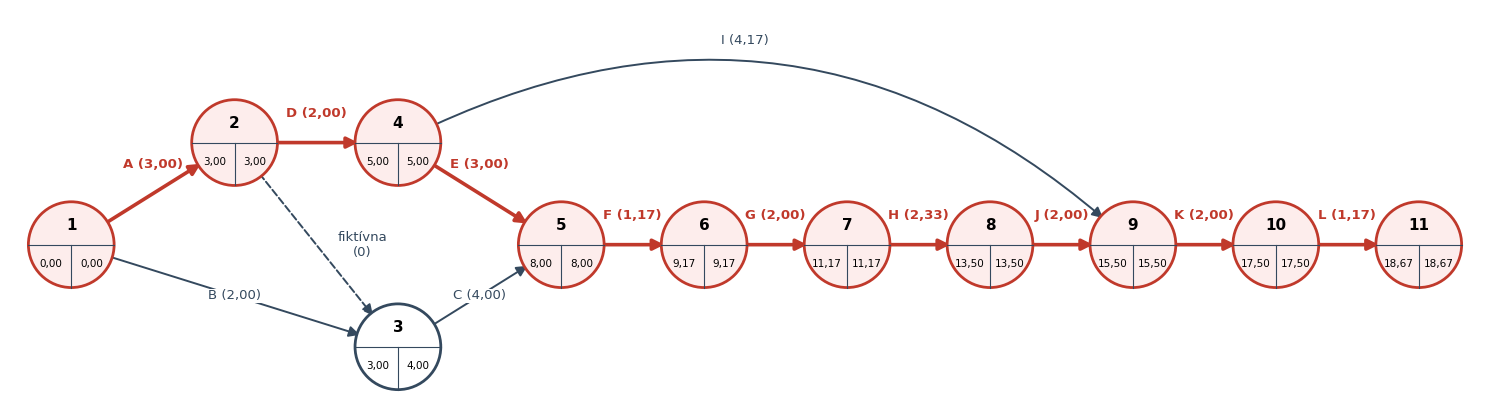
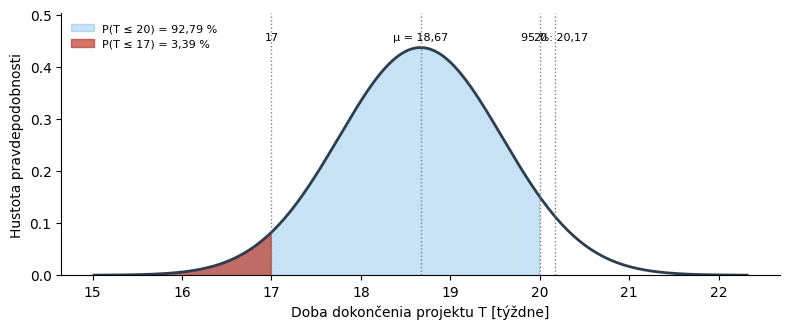
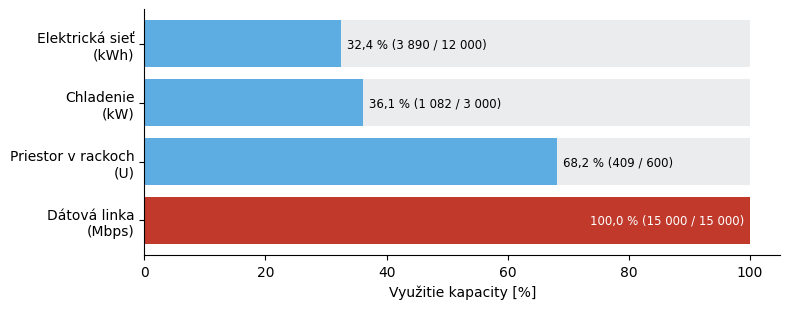

The matplotlib source for these figures, in order:
import json, math, numpy as np
from fractions import Fraction as F
from scipy.stats import norm
import matplotlib; matplotlib.use('Agg')
import matplotlib.pyplot as plt
from matplotlib.patches import Circle, FancyArrowPatch
plt.rcParams['font.family']='DejaVu Sans'
# ---------- PERT AOA ----------
acts={'A':([],2,3,4),'B':([],1,2,3),'C':(['A','B'],3,4,5),'D':(['A'],1,2,3),'E':(['D'],2,3,4),
'F':(['C','E'],1,1,2),'G':(['F'],1,2,3),'H':(['G'],2,2,4),'I':(['D'],3,4,6),'J':(['H'],1,2,3),
'K':(['I','J'],1,2,3),'L':(['K'],1,1,2)}
te={k:F(a+4*m+b,6) for k,(p,a,m,b) in acts.items()}
var={k:F(b-a,6)**2 for k,(p,a,m,b) in acts.items()}
edges=[('A',1,2),('B',1,3),('Fikt',2,3),('C',3,5),('D',2,4),('E',4,5),('F',5,6),('G',6,7),('H',7,8),('I',4,9),('J',8,9),('K',9,10),('L',10,11)]
dur={e[0]:(te.get(e[0],F(0))) for e in edges}
vv={e[0]:(var.get(e[0],F(0))) for e in edges}
N=11
# incidence matrix
names=[e[0] for e in edges]
Inc=[[0]*len(edges) for _ in range(N)]
for j,(n,i,k) in enumerate(edges): Inc[i-1][j]=-1; Inc[k-1][j]=1
# forward via incidence
t0=[F(0)]*N; s0=[F(0)]*N
for r in range(N):
    inc=[j for j in range(len(edges)) if Inc[r][j]==1]
    best=None
    for j in inc:
        i=[q for q in range(N) if Inc[q][j]==-1][0]
        val=t0[i]+dur[names[j]]
        if best is None or val>best[0] or (val==best[0] and s0[i]+vv[names[j]]>best[1]): best=(val,s0[i]+vv[names[j]])
    if best: t0[r],s0[r]=best
T=t0[-1]; t1=[T]*N
for r in reversed(range(N)):
    out=[j for j in range(len(edges)) if Inc[r][j]==-1]
    if out: t1[r]=min(t1[[q for q in range(N) if Inc[q][j]==1][0]]-dur[names[j]] for j in out)
print('T',T,[str(x) for x in t0],[str(x) for x in t1],[str(x) for x in s0])
nodeP=[]
for r in range(N):
    if s0[r]==0: p=1.0
    else: p=norm.cdf(float(t1[r]-t0[r])/math.sqrt(float(s0[r])))
    nodeP.append(p)
print('nodeP',nodeP)
edgeinfo=[]
for (n,i,k) in edges:
    ES=t0[i-1]; EF=ES+dur[n]; LF=t1[k-1]; LS=LF-dur[n]; Rc=LS-ES; Rv=t0[k-1]-EF
    edgeinfo.append(dict(n=n,i=i,j=k,te=float(dur[n]),ES=float(ES),EF=float(EF),LS=float(LS),LF=float(LF),Rc=float(Rc),Rv=float(Rv),crit=(Rc==0)))
crit=[e['n'] for e in edgeinfo if e['crit'] and e['n']!='Fikt']
V=sum(var[c] for c in crit); sd=math.sqrt(float(V))
print('crit',crit,V,sd)
# monte carlo beta-pert
rng=np.random.default_rng(2026); M=200000
samp={}
for k,(p,a,m,b) in acts.items():
    al=1+4*(m-a)/(b-a); be=1+4*(b-m)/(b-a)
    samp[k]=a+(b-a)*rng.beta(al,be,M)
EFs={}
for k in ['A','B','C','D','E','I','F','G','H','J','K','L']:
    st=np.zeros(M)
    for p in acts[k][0]: st=np.maximum(st,EFs[p])
    EFs[k]=st+samp[k]
Tmc=EFs['L']
mc=dict(mean=float(Tmc.mean()),sd=float(Tmc.std()),p17=float((Tmc<=17).mean()),p20=float((Tmc<=20).mean()),q95=float(np.quantile(Tmc,.95)),q90=float(np.quantile(Tmc,.9)))
print('MC',mc)
probs={str(d):dict(z=(d-float(T))/sd,p=norm.cdf((d-float(T))/sd)) for d in [17,18,19,20,21]}
quant={str(p):dict(z=norm.ppf(p),T=float(T)+norm.ppf(p)*sd) for p in [0.9,0.95,0.99]}
print(probs,quant)
# ---------- LP ----------
lp=dict(x=[0,0,50,76,25,15],Z=4130,cont=[0,0,50,76.2758621,24.9310345,15],Zc=4139.103448,
 dual=dict(net=0.4268966,eco=-91.034483),rc=[-0.78966,-5.92414,-36.34483,0,0,-29.80690])
json.dump(dict(acts={k:dict(p=v[0],a=v[1],m=v[2],b=v[3],te=float(te[k]),var=float(var[k]),te_s=str(te[k]),var_s=str(var[k])) for k,v in acts.items()},
  edges=edgeinfo,inc=Inc,names=names,t0=[float(x) for x in t0],t1=[float(x) for x in t1],s0=[float(x) for x in s0],s0s=[str(x) for x in s0],nodeP=nodeP,
  T=float(T),Ts=str(T),V=float(V),Vs=str(V),sd=sd,crit=crit,probs=probs,quant=quant,mc=mc,lp=lp),open('data.json','w'),indent=1,ensure_ascii=False)

# ---------- network graph ----------
pos={1:(0,1),2:(1.6,2),3:(3.2,0),4:(3.2,2),5:(4.8,1),6:(6.2,1),7:(7.6,1),8:(9.0,1),9:(10.4,1),10:(11.8,1),11:(13.2,1)}
fig,ax=plt.subplots(figsize=(15,4.6),dpi=200); R=0.42
def fmt(x): return f"{x:.2f}".replace('.',',')
for (n,i,k) in edges:
    e=[q for q in edgeinfo if q['n']==n][0]
    col='#C0392B' if e['crit'] else '#34495E'; lw=2.6 if e['crit'] else 1.4; ls='--' if n=='Fikt' else '-'
    rad=-0.35 if n=='I' else 0
    a=FancyArrowPatch(pos[i],pos[k],connectionstyle=f'arc3,rad={rad}',arrowstyle='-|>',mutation_scale=16,color=col,lw=lw,linestyle=ls,shrinkA=R*72*0.95,shrinkB=R*72*0.95)
    ax.add_patch(a)
    x=(pos[i][0]+pos[k][0])/2; y=(pos[i][1]+pos[k][1])/2
    if n=='I': x,y=6.6,2.72
    lab='fiktívna\n(0)' if n=='Fikt' else f"{n} ({fmt(e['te'])})"
    dy=0.22 if n not in('B','C','Fikt') else 0
    dx=0.45 if n=='Fikt' else 0
    ax.text(x+dx,y+dy,lab,ha='center',va='bottom' if dy else 'center',fontsize=9.5,color=col,fontweight='bold' if e['crit'] else 'normal',
            bbox=dict(fc='white',ec='none',pad=0.5))
for nd,(x,y) in pos.items():
    c=t0[nd-1]==t1[nd-1]
    ax.add_patch(Circle((x,y),R,fc='#FDEDEC' if c else 'white',ec='#C0392B' if c else '#34495E',lw=2))
    ax.plot([x-R,x+R],[y,y],color='#34495E',lw=0.8); ax.plot([x,x],[y-R,y],color='#34495E',lw=0.8)
    ax.text(x,y+R*0.45,str(nd),ha='center',va='center',fontsize=11,fontweight='bold')
    ax.text(x-R*0.47,y-R*0.45,fmt(float(t0[nd-1])),ha='center',va='center',fontsize=7.5)
    ax.text(x+R*0.47,y-R*0.45,fmt(float(t1[nd-1])),ha='center',va='center',fontsize=7.5)
ax.set_xlim(-0.6,13.8); ax.set_ylim(-0.6,3.3); ax.set_aspect('equal'); ax.axis('off')
plt.tight_layout(); plt.savefig('graf_siet.png',bbox_inches='tight'); plt.close()

# normal distribution chart
mu=float(T); xs=np.linspace(mu-4*sd,mu+4*sd,400)
fig,ax=plt.subplots(figsize=(8,3.4),dpi=200)
ax.plot(xs,norm.pdf(xs,mu,sd),color='#2C3E50',lw=2)
ax.fill_between(xs[xs<=20],norm.pdf(xs[xs<=20],mu,sd),color='#5DADE2',alpha=.35,label='P(T ≤ 20) = 92,79 %')
ax.fill_between(xs[xs<=17],norm.pdf(xs[xs<=17],mu,sd),color='#C0392B',alpha=.7,label='P(T ≤ 17) = 3,39 %')
for v,l in [(mu,'μ = 18,67'),(17,'17'),(20,'20'),(quant['0.95']['T'],'95 %: 20,17')]:
    ax.axvline(v,color='gray',ls=':',lw=1); ax.text(v,norm.pdf(mu,mu,sd)*1.03,l,ha='center',fontsize=8)
ax.set_xlabel('Doba dokončenia projektu T [týždne]'); ax.set_ylabel('Hustota pravdepodobnosti')
ax.spines[['top','right']].set_visible(False); ax.legend(frameon=False,fontsize=8,loc='upper left'); ax.set_ylim(0,norm.pdf(mu,mu,sd)*1.15)
plt.tight_layout(); plt.savefig('graf_normal.png'); plt.close()

# LP resource utilization chart
res=['Elektrická sieť\n(kWh)','Chladenie\n(kW)','Priestor v rackoch\n(U)','Dátová linka\n(Mbps)']
used=[3890,1082,409,15000]; cap=[12000,3000,600,15000]
fig,ax=plt.subplots(figsize=(8,3.2),dpi=200)
pct=[u/c*100 for u,c in zip(used,cap)]
ax.barh(res,[100]*4,color='#EAECEE'); bars=ax.barh(res,pct,color=['#5DADE2','#5DADE2','#5DADE2','#C0392B'])
for i,(p,u,c) in enumerate(zip(pct,used,cap)): ax.text(min(p,100)+1 if p<90 else p-1,i,f"{p:.1f} % ({u:,} / {c:,})".replace(',',' ').replace('.',','),va='center',ha='left' if p<90 else 'right',fontsize=8.5,color='black' if p<90 else 'white')
ax.set_xlim(0,105); ax.invert_yaxis(); ax.set_xlabel('Využitie kapacity [%]'); ax.spines[['top','right']].set_visible(False)
plt.tight_layout(); plt.savefig('graf_lp.png'); plt.close()
